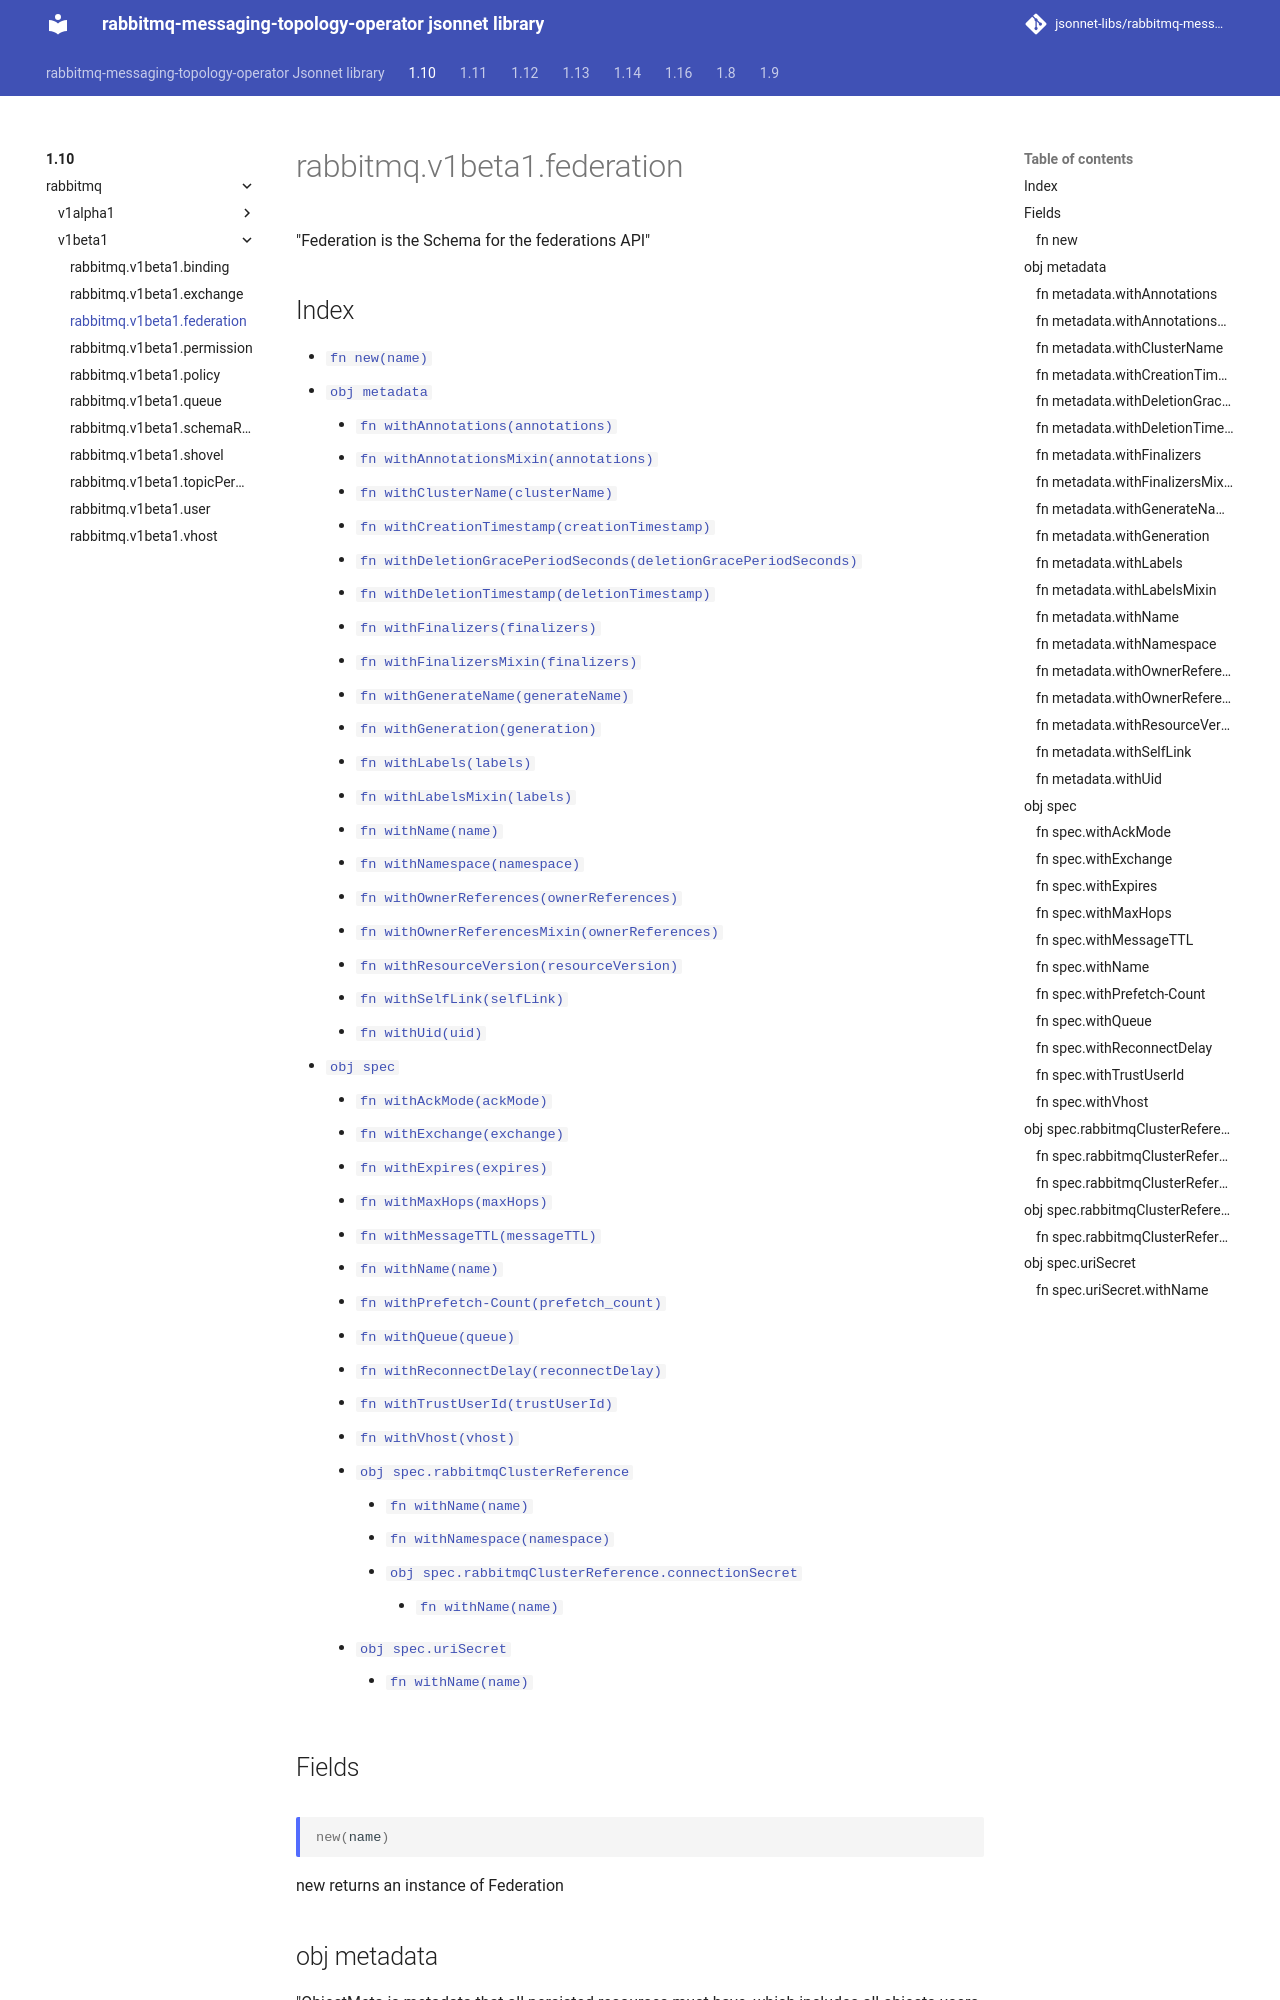

repository: jsonnet-libs/rabbitmq-messaging-topology-operator-libsonnet · page: 1.10/rabbitmq/v1beta1/federation/index.html · generator: mkdocs

---
permalink: /1.10/rabbitmq/v1beta1/federation/
---

# rabbitmq.v1beta1.federation

"Federation is the Schema for the federations API"

## Index

* [`fn new(name)`](#fn-new)
* [`obj metadata`](#obj-metadata)
  * [`fn withAnnotations(annotations)`](#fn-metadatawithannotations)
  * [`fn withAnnotationsMixin(annotations)`](#fn-metadatawithannotationsmixin)
  * [`fn withClusterName(clusterName)`](#fn-metadatawithclustername)
  * [`fn withCreationTimestamp(creationTimestamp)`](#fn-metadatawithcreationtimestamp)
  * [`fn withDeletionGracePeriodSeconds(deletionGracePeriodSeconds)`](#fn-metadatawithdeletiongraceperiodseconds)
  * [`fn withDeletionTimestamp(deletionTimestamp)`](#fn-metadatawithdeletiontimestamp)
  * [`fn withFinalizers(finalizers)`](#fn-metadatawithfinalizers)
  * [`fn withFinalizersMixin(finalizers)`](#fn-metadatawithfinalizersmixin)
  * [`fn withGenerateName(generateName)`](#fn-metadatawithgeneratename)
  * [`fn withGeneration(generation)`](#fn-metadatawithgeneration)
  * [`fn withLabels(labels)`](#fn-metadatawithlabels)
  * [`fn withLabelsMixin(labels)`](#fn-metadatawithlabelsmixin)
  * [`fn withName(name)`](#fn-metadatawithname)
  * [`fn withNamespace(namespace)`](#fn-metadatawithnamespace)
  * [`fn withOwnerReferences(ownerReferences)`](#fn-metadatawithownerreferences)
  * [`fn withOwnerReferencesMixin(ownerReferences)`](#fn-metadatawithownerreferencesmixin)
  * [`fn withResourceVersion(resourceVersion)`](#fn-metadatawithresourceversion)
  * [`fn withSelfLink(selfLink)`](#fn-metadatawithselflink)
  * [`fn withUid(uid)`](#fn-metadatawithuid)
* [`obj spec`](#obj-spec)
  * [`fn withAckMode(ackMode)`](#fn-specwithackmode)
  * [`fn withExchange(exchange)`](#fn-specwithexchange)
  * [`fn withExpires(expires)`](#fn-specwithexpires)
  * [`fn withMaxHops(maxHops)`](#fn-specwithmaxhops)
  * [`fn withMessageTTL(messageTTL)`](#fn-specwithmessagettl)
  * [`fn withName(name)`](#fn-specwithname)
  * [`fn withPrefetch-Count(prefetch_count)`](#fn-specwithprefetch-count)
  * [`fn withQueue(queue)`](#fn-specwithqueue)
  * [`fn withReconnectDelay(reconnectDelay)`](#fn-specwithreconnectdelay)
  * [`fn withTrustUserId(trustUserId)`](#fn-specwithtrustuserid)
  * [`fn withVhost(vhost)`](#fn-specwithvhost)
  * [`obj spec.rabbitmqClusterReference`](#obj-specrabbitmqclusterreference)
    * [`fn withName(name)`](#fn-specrabbitmqclusterreferencewithname)
    * [`fn withNamespace(namespace)`](#fn-specrabbitmqclusterreferencewithnamespace)
    * [`obj spec.rabbitmqClusterReference.connectionSecret`](#obj-specrabbitmqclusterreferenceconnectionsecret)
      * [`fn withName(name)`](#fn-specrabbitmqclusterreferenceconnectionsecretwithname)
  * [`obj spec.uriSecret`](#obj-specurisecret)
    * [`fn withName(name)`](#fn-specurisecretwithname)

## Fields

### fn new

```ts
new(name)
```

new returns an instance of Federation

## obj metadata

"ObjectMeta is metadata that all persisted resources must have, which includes all objects users must create."
